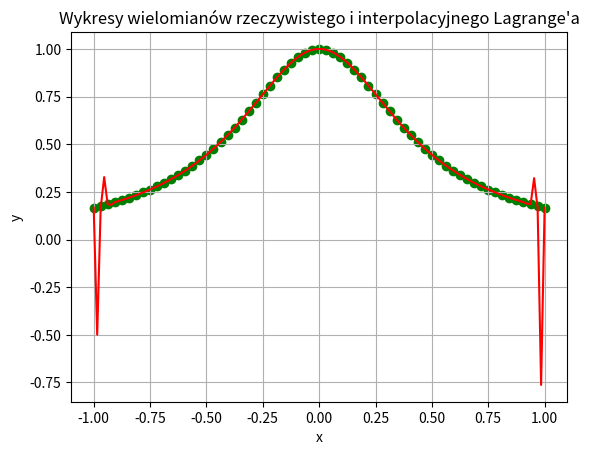

This figure's Python source:
import numpy as np
import matplotlib.pyplot as plt
from sympy import Symbol


def get_x_vect():
    x_vect = []
    x0 = -1.0
    x = x0
    while x <= 1:
        x_vect.append(x)
        x += 1.0 / 32
    x_vect = np.array(x_vect)
    return x_vect


def fun(xi):
    return 1 / (1 + 5 * pow(xi, 2))


def interpolation(x_given, fx_given, x):
    n = len(x_given)-1
    lagrpoly = np.array([lagrange(x, i, x_given) for i in range(n+1)])
    return np.dot(fx_given, lagrpoly)


def lagrange(x, i, x_given):
    n = len(x_given)-1
    y = 1.0
    for j in range(n+1):
        if i != j:
            y *= (x - x_given[j]) / (x_given[i] - x_given[j])
    return y


if __name__ == '__main__':
    X = get_x_vect()
    Y = []
    for x in X:
        y = fun(x)
        Y.append(y)
        print(x, y)
    Y = np.array(Y)
    x = np.linspace(X[0], X[len(X)-1], 130)

    y_interpolated = interpolation(X, Y, x)

    plt.title("Wykresy wielomianów rzeczywistego i interpolacyjnego Lagrange'a")
    plt.xlabel("x")
    plt.ylabel("y")
    plt.scatter(X, Y, color="g")
    plt.plot(x, y_interpolated, color="r")
    plt.grid()
    plt.show()

    # sym_x = Symbol('x')
    # print(interpolation(X, Y, sym_x))
